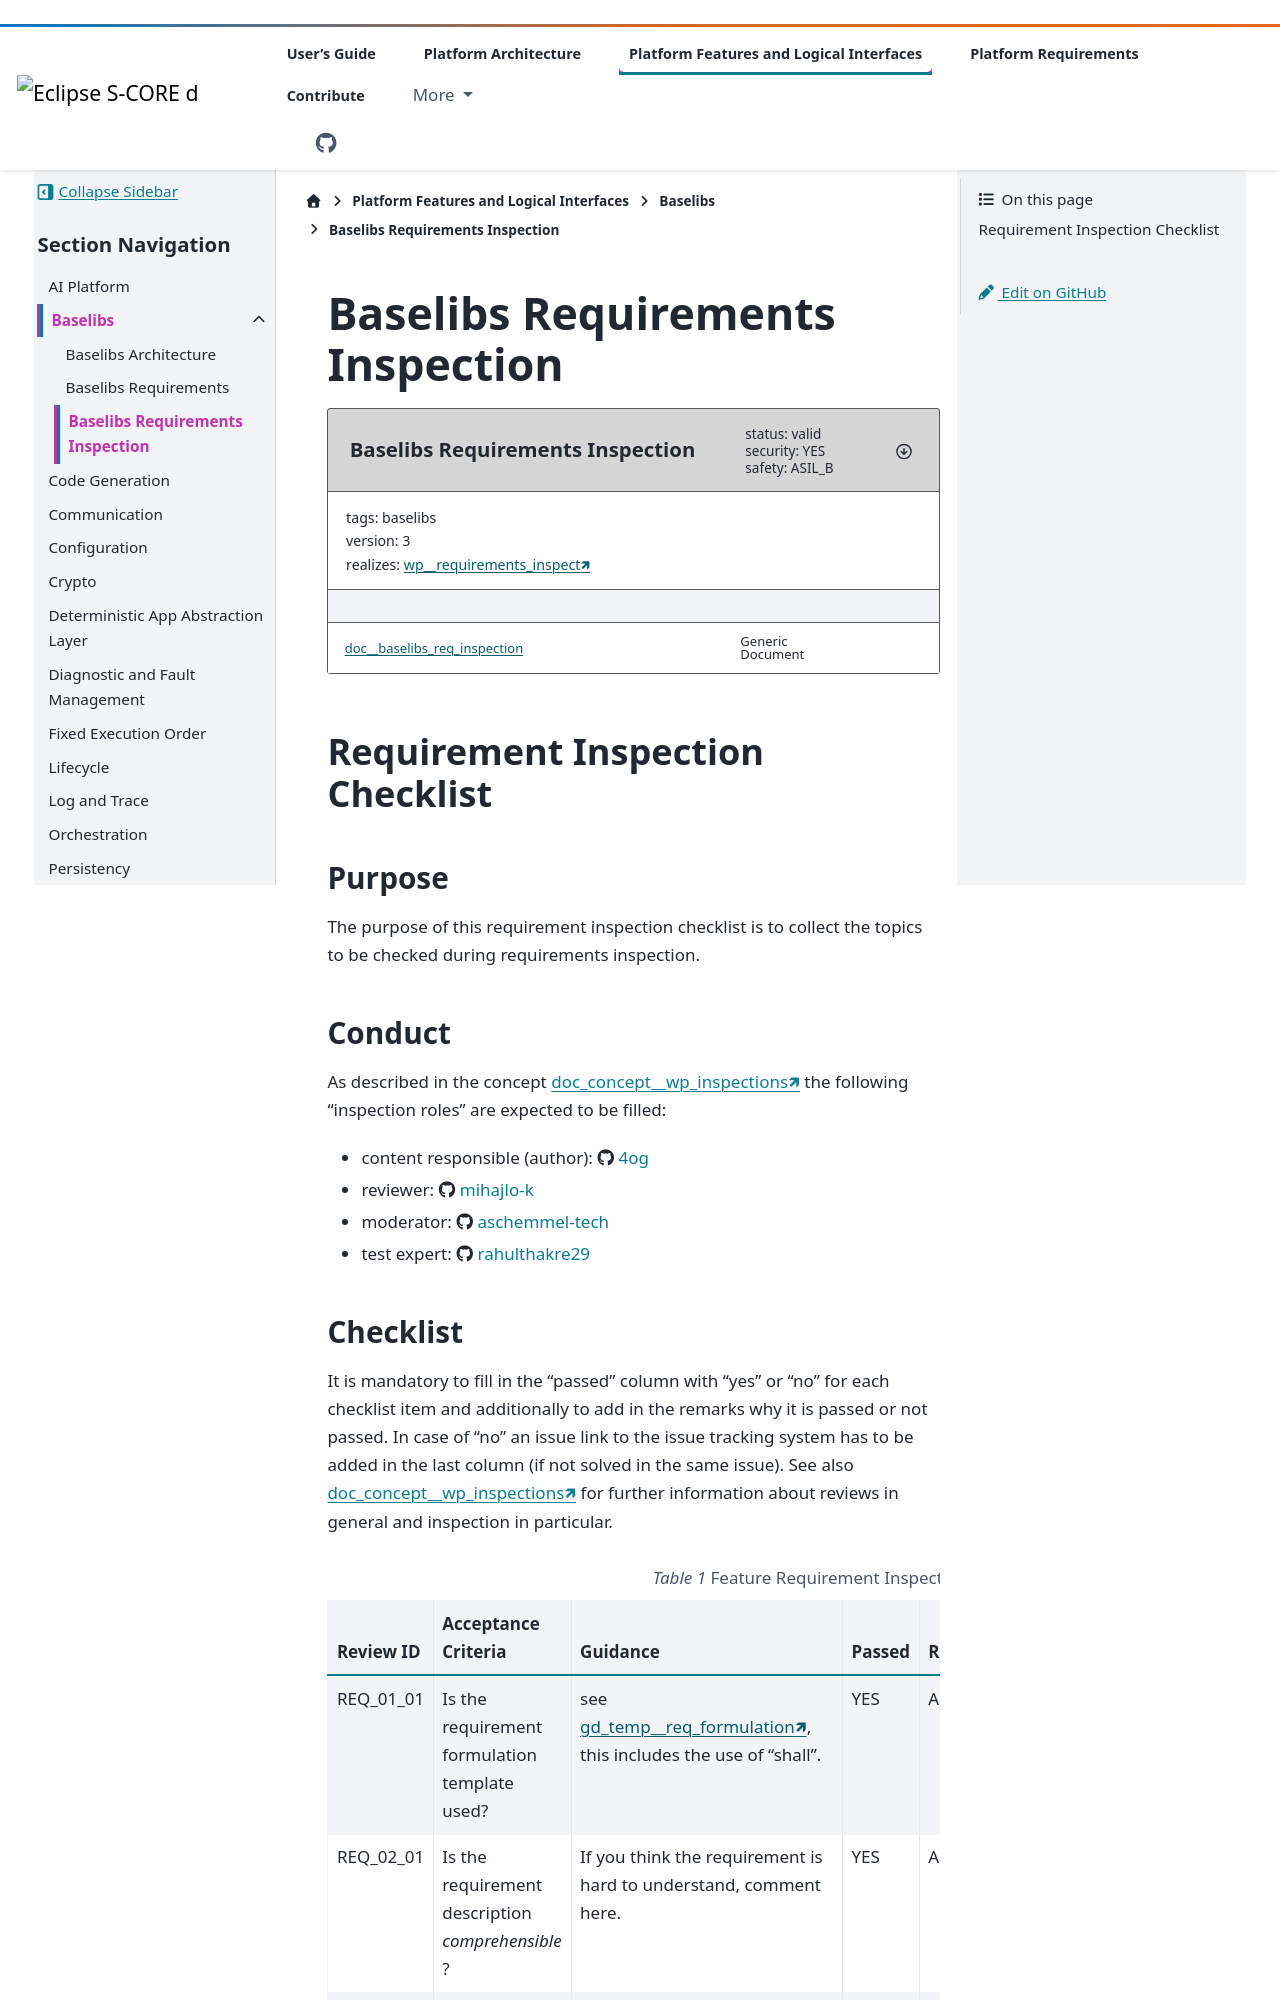

repository: eclipse-score/score · page: pr-3502/features/baselibs/requirements/req_inspection.html · generator: sphinx

..
   # *******************************************************************************
   # Copyright (c) 2025 Contributors to the Eclipse Foundation
   #
   # See the NOTICE file(s) distributed with this work for additional
   # information regarding copyright ownership.
   #
   # This program and the accompanying materials are made available under the
   # terms of the Apache License Version 2.0 which is available at
   # https://www.apache.org/licenses/LICENSE-2.0
   #
   # SPDX-License-Identifier: Apache-2.0
   # *******************************************************************************

Baselibs Requirements Inspection
################################

.. document:: Baselibs Requirements Inspection
   :id: doc__baselibs_req_inspection
   :status: valid
   :version: 3
   :safety: ASIL_B
   :security: YES
   :realizes: wp__requirements_inspect[version==1]
   :tags: baselibs


Requirement Inspection Checklist
================================

Purpose
-------

The purpose of this requirement inspection checklist is to collect the topics to be checked during requirements inspection.

Conduct
-------

As described in the concept :need:`doc_concept__wp_inspections` the following "inspection roles" are expected to be filled:

- content responsible (author): `<https://github.com/4og>`_
- reviewer: `<https://github.com/mihajlo-k>`_
- moderator: `<https://github.com/aschemmel-tech>`_
- test expert: `<https://github.com/rahulthakre29>`_
